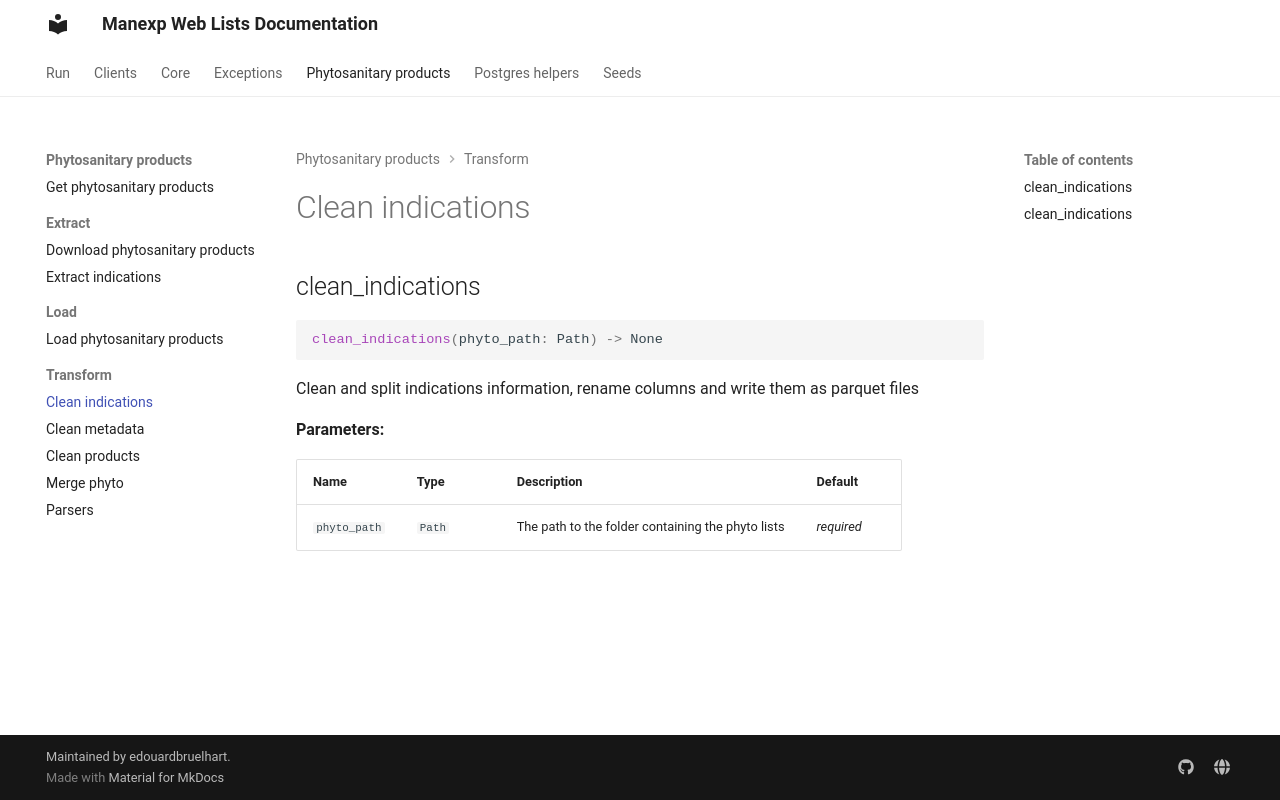

repository: edouardbruelhart/Manexp-Web-Lists · page: manexp_web_lists/phytosanitary_products/transform/clean_indications/index.html · generator: mkdocs

# Clean indications

::: manexp_web_lists.phytosanitary_products.transform.clean_indications
    rendering:
      show_root_heading: false
